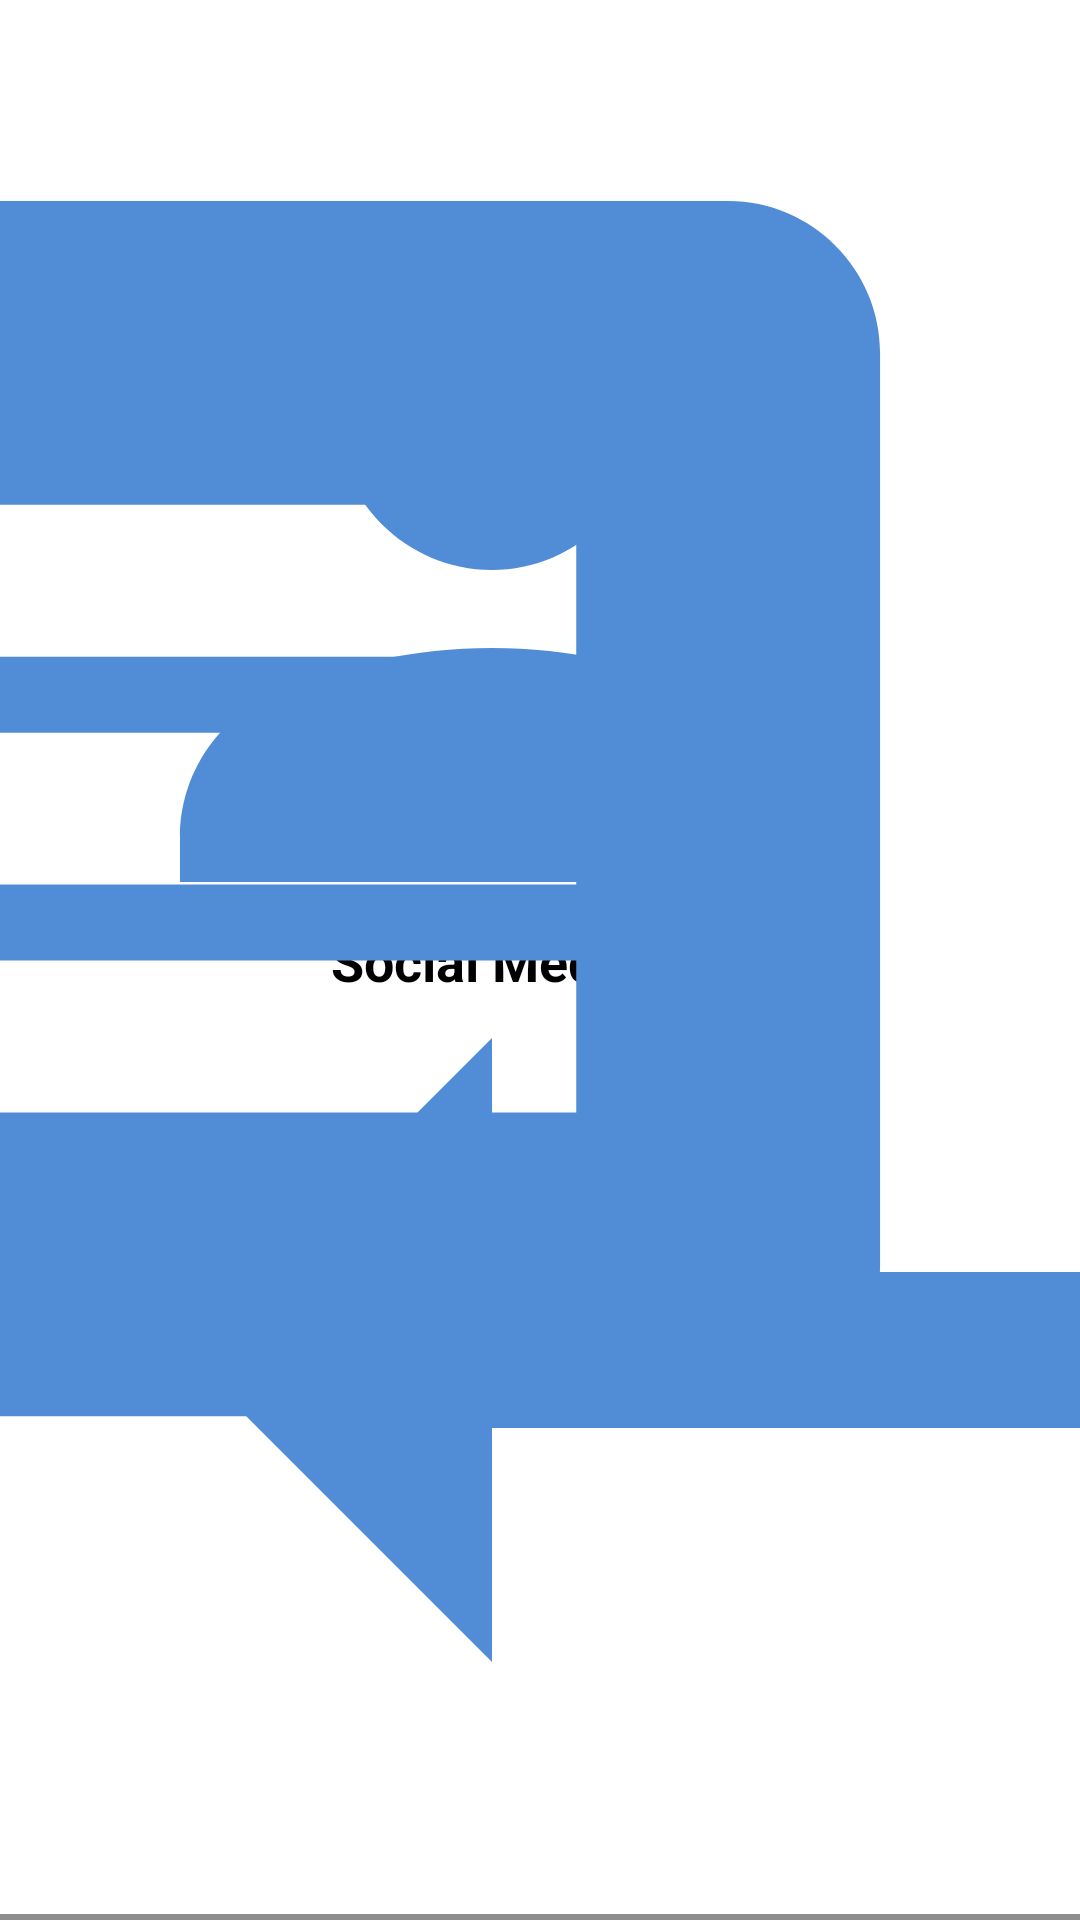

Android layout source for this screen:
<!-- AndroidManifest.xml: application theme Theme.SocialMediaApp -->
<!-- res/layout/top_toolbar.xml -->
<?xml version="1.0" encoding="utf-8"?>
<androidx.constraintlayout.widget.ConstraintLayout xmlns:android="http://schemas.android.com/apk/res/android"
    android:layout_width="match_parent"
    android:layout_height="56dp"
    xmlns:app="http://schemas.android.com/apk/res-auto">

    <ImageView
        android:id="@+id/appIcon"
        android:contentDescription="App Icon"
        android:layout_width="0dp"
        android:layout_height="match_parent"
        android:layout_margin="8dp"
        app:layout_constraintDimensionRatio="1:1"
        android:src="@drawable/app_icon"
        app:layout_constraintTop_toTopOf="parent"
        app:layout_constraintStart_toStartOf="parent"
        app:layout_constraintBottom_toBottomOf="parent" />

    <TextView
        android:id="@+id/tvTitle"
        android:layout_width="wrap_content"
        android:layout_height="wrap_content"
        app:layout_constraintTop_toTopOf="parent"
        app:layout_constraintBottom_toBottomOf="parent"
        app:layout_constraintStart_toStartOf="parent"
        app:layout_constraintEnd_toEndOf="parent"
        android:text="Social Media App"
        android:textColor="@color/black"
        android:textStyle="bold"
        android:textSize="18sp" />

    <ImageView
        android:id="@+id/ivMessageIcon"
        android:contentDescription="App message icon"
        android:layout_width="0dp"
        android:src="@drawable/ic_message"
        app:layout_constraintDimensionRatio="1:1"
        android:layout_margin="16dp"
        android:layout_height="match_parent"
        app:layout_constraintTop_toTopOf="parent"
        app:layout_constraintEnd_toEndOf="parent"
        app:layout_constraintBottom_toBottomOf="parent" />

    <View
        android:layout_width="match_parent"
        android:layout_height="2dp"
        android:background="#8E8E8E"
        app:layout_constraintBottom_toBottomOf="parent"/>

</androidx.constraintlayout.widget.ConstraintLayout>
<!-- resources referenced by this layout -->
<resources>
  <!-- drawable app_icon (drawable) -->
  <vector android:height="48dp" android:tint="#508DD6"
      android:viewportHeight="24" android:viewportWidth="24"
      android:width="48dp" xmlns:android="http://schemas.android.com/apk/res/android">
      <path android:fillColor="@android:color/white" android:pathData="M4,5c0,-1.1 0.9,-2 2,-2s2,0.9 2,2c0,1.1 -0.9,2 -2,2S4,6.1 4,5zM8.78,8.58C7.93,8.21 6.99,8 6,8S4.07,8.21 3.22,8.58C2.48,8.9 2,9.62 2,10.43L2,11h8l0,-0.57C10,9.62 9.52,8.9 8.78,8.58zM18,7c1.1,0 2,-0.9 2,-2c0,-1.1 -0.9,-2 -2,-2s-2,0.9 -2,2C16,6.1 16.9,7 18,7zM20.78,8.58C19.93,8.21 18.99,8 18,8c-0.99,0 -1.93,0.21 -2.78,0.58C14.48,8.9 14,9.62 14,10.43L14,11h8l0,-0.57C22,9.62 21.52,8.9 20.78,8.58zM22,17l-4,-4v3H6v-3l-4,4l4,4v-3h12v3L22,17z"/>
  </vector>
  <!-- drawable ic_message (drawable) -->
  <vector android:autoMirrored="true" android:height="48dp"
      android:tint="#508DD6" android:viewportHeight="24"
      android:viewportWidth="24" android:width="48dp" xmlns:android="http://schemas.android.com/apk/res/android">
      <path android:fillColor="@android:color/white" android:pathData="M20,2L4,2c-1.1,0 -1.99,0.9 -1.99,2L2,22l4,-4h14c1.1,0 2,-0.9 2,-2L22,4c0,-1.1 -0.9,-2 -2,-2zM18,14L6,14v-2h12v2zM18,11L6,11L6,9h12v2zM18,8L6,8L6,6h12v2z"/>
  </vector>
  <style name="Theme.SocialMediaApp" parent="Base.Theme.SocialMediaApp">
          
          <item name="android:navigationBarColor">@android:color/transparent</item>
          <item name="android:statusBarColor">@android:color/transparent</item>
          <item name="android:windowLightStatusBar">?attr/isLightTheme</item>
      </style>
  <!-- not gathered from this repository: default colours our renderer supplied (Android Studio template values) -->
  <color name="black">#FF000000</color>
</resources>
